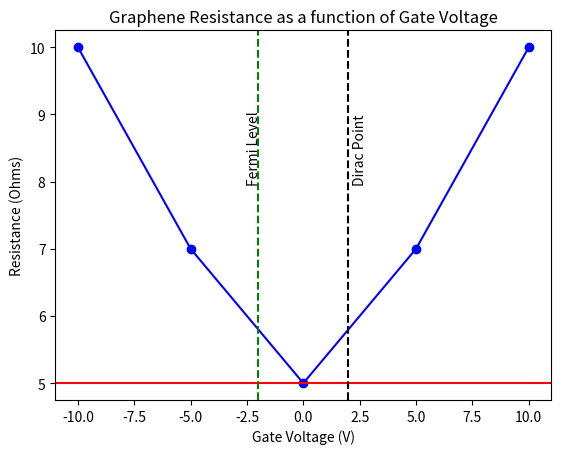

Python code for this plot:
import matplotlib.pyplot as plt

# Sample data
gate_voltage = [-10, -5, 0, 5, 10]
resistance = [10, 7, 5, 7, 10]
EF = -2
ED = 2

# Create the plot
plt.plot(gate_voltage, resistance, 'bo-')
plt.axhline(y=resistance[gate_voltage.index(0)], color='r', linestyle='-')
plt.axvline(x=EF, color='g', linestyle='--')
plt.axvline(x=ED, color='k', linestyle='--')

# Add labels and titles
plt.title('Graphene Resistance as a function of Gate Voltage')
plt.xlabel('Gate Voltage (V)')
plt.ylabel('Resistance (Ohms)')
plt.text(EF-0.5, max(resistance)*0.8, 'Fermi Level', rotation=90)
plt.text(ED+0.2, max(resistance)*0.8, 'Dirac Point', rotation=90)

# Display the plot
plt.show()
